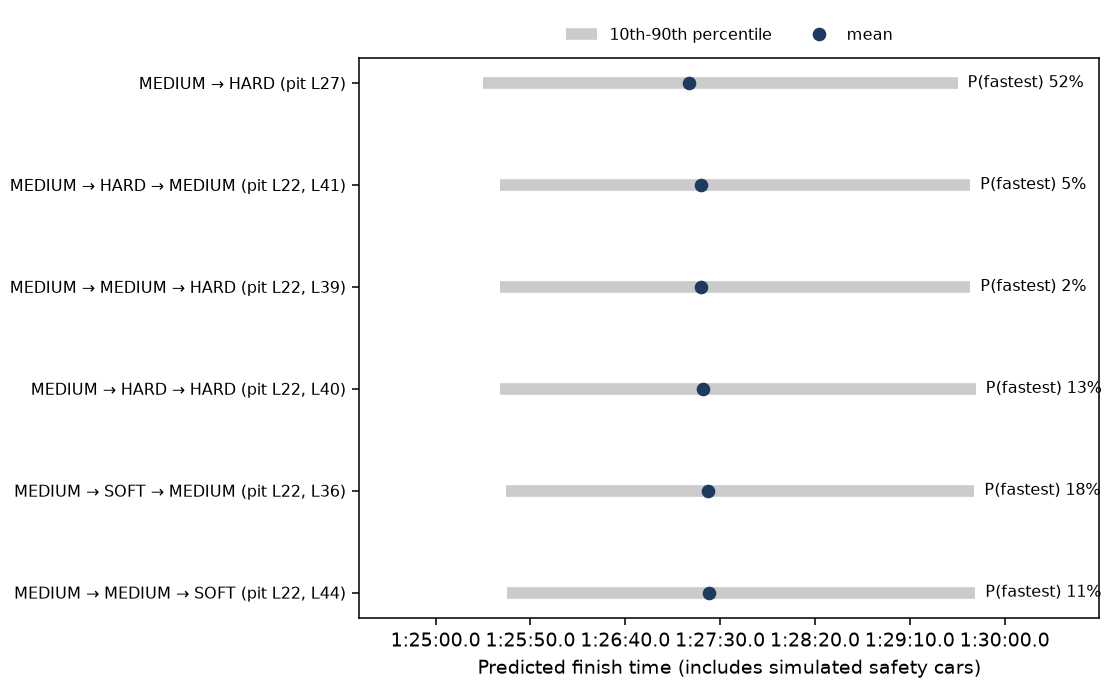

Source data for this figure (header and first rows):
strategy, mean_s, p10_s, p90_s, sd_s, mean_regret_s, p_fastest, mean, p10, p90
MEDIUM → HARD (pit L27), 5234, 5125, 5375, 97.78, 6.424, 0.5164, 1:27:13.7, 1:25:24.8, 1:29:35.2
MEDIUM → HARD → MEDIUM (pit L22, L41), 5240, 5134, 5382, 97.72, 12.72, 0.0532, 1:27:20.0, 1:25:34.0, 1:29:41.8
MEDIUM → MEDIUM → HARD (pit L22, L39), 5240, 5134, 5382, 97.82, 12.79, 0.0172, 1:27:20.1, 1:25:34.0, 1:29:41.9
MEDIUM → HARD → HARD (pit L22, L40), 5241, 5134, 5385, 98.32, 13.63, 0.1302, 1:27:20.9, 1:25:34.1, 1:29:44.7
MEDIUM → SOFT → MEDIUM (pit L22, L36), 5244, 5137, 5384, 97.77, 16.35, 0.1752, 1:27:23.6, 1:25:37.1, 1:29:44.0
MEDIUM → MEDIUM → SOFT (pit L22, L44), 5244, 5137, 5385, 98.01, 16.71, 0.1078, 1:27:24.0, 1:25:37.4, 1:29:44.5
